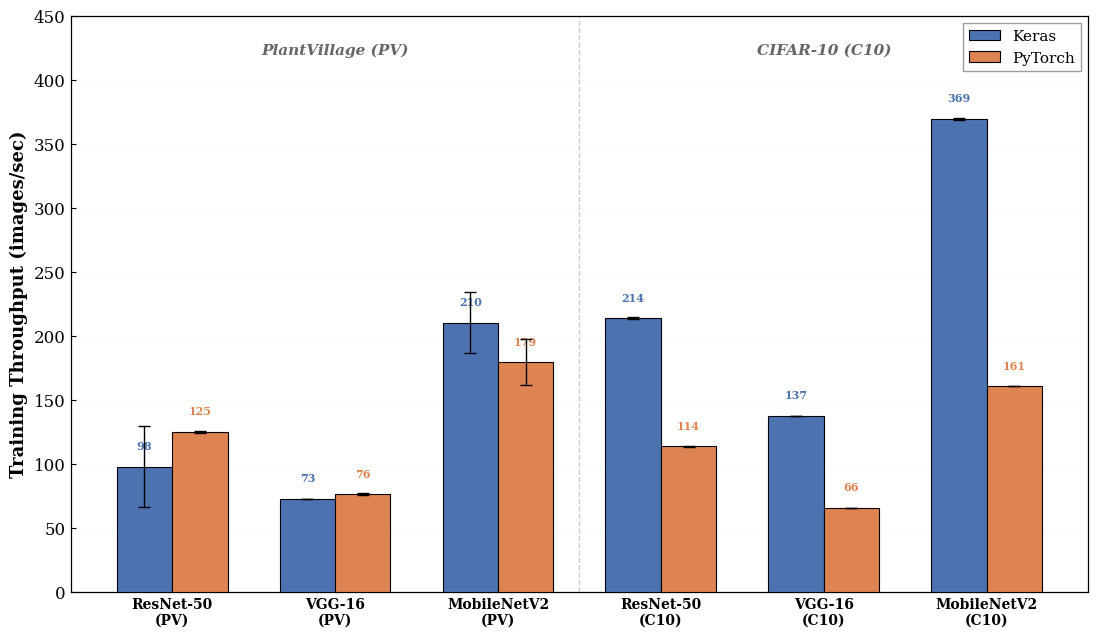

Python code for this plot: (Note: this script raises an exception after producing the figure.)
#!/usr/bin/env python3
"""Figure 8: Training throughput comparison bar chart."""

import matplotlib
matplotlib.use("Agg")
import matplotlib.pyplot as plt
import matplotlib.ticker as mticker
import numpy as np

plt.rcParams.update({
    "font.family": "serif",
    "font.serif": ["Times New Roman", "DejaVu Serif", "serif"],
    "axes.linewidth": 0.9,
    "xtick.direction": "in",
    "ytick.direction": "in",
})

KERAS_C   = "#4C72B0"
PYTORCH_C = "#DD8452"

# Data: (label, keras_mean, keras_std, pytorch_mean, pytorch_std)
DATA = [
    ("ResNet-50\n(PV)",      97.9, 31.9,  124.9, 0.9),
    ("VGG-16\n(PV)",        72.8, 0.1,   76.3, 0.6),
    ("MobileNetV2\n(PV)",   210.3, 23.7,  179.3, 17.9),
    ("ResNet-50\n(C10)",    213.9, 0.6,   113.7, 0.2),
    ("VGG-16\n(C10)",       137.4, 0.3,   65.7, 0.1),
    ("MobileNetV2\n(C10)",  369.4, 1.0,   160.8, 0.3),
]


def main():
    labels = [d[0] for d in DATA]
    k_mean = [d[1] for d in DATA]
    k_std  = [d[2] for d in DATA]
    p_mean = [d[3] for d in DATA]
    p_std  = [d[4] for d in DATA]

    n = len(labels)
    x = np.arange(n)
    w = 0.34

    fig, ax = plt.subplots(figsize=(11, 6.4), dpi=300)
    fig.patch.set_facecolor("white")

    bars_k = ax.bar(x - w/2, k_mean, w, yerr=k_std,
                    color=KERAS_C, edgecolor="black", linewidth=0.8,
                    capsize=4, error_kw={"lw": 1.0, "capthick": 1.0},
                    label="Keras", zorder=3)
    bars_p = ax.bar(x + w/2, p_mean, w, yerr=p_std,
                    color=PYTORCH_C, edgecolor="black", linewidth=0.8,
                    capsize=4, error_kw={"lw": 1.0, "capthick": 1.0},
                    label="PyTorch", zorder=3)

    # Value labels on top
    for bar, val in zip(bars_k, k_mean):
        ax.text(bar.get_x() + bar.get_width()/2,
                bar.get_height() + 12,
                f"{val:.0f}", ha="center", va="bottom",
                fontsize=8, color=KERAS_C, fontweight="bold")
    for bar, val in zip(bars_p, p_mean):
        ax.text(bar.get_x() + bar.get_width()/2,
                bar.get_height() + 12,
                f"{val:.0f}", ha="center", va="bottom",
                fontsize=8, color=PYTORCH_C, fontweight="bold")

    # Vertical separator
    ax.axvline(2.5, color="#CCCCCC", linestyle="--", linewidth=1.0, zorder=1)
    ax.text(1.0, 420, "PlantVillage (PV)", ha="center", fontsize=11,
            color="#666", fontstyle="italic", fontweight="bold")
    ax.text(4.0, 420, "CIFAR-10 (C10)", ha="center", fontsize=11,
            color="#666", fontstyle="italic", fontweight="bold")

    # Styling
    ax.set_xticks(x)
    ax.set_xticklabels(labels, fontsize=10, fontweight="bold")
    ax.set_ylabel("Training Throughput (images/sec)", fontsize=13,
                  fontweight="bold")
    ax.set_ylim(0, 450)
    ax.yaxis.set_major_locator(mticker.MultipleLocator(50))
    ax.tick_params(axis="y", labelsize=12)
    ax.grid(True, axis="y", linestyle="-", alpha=0.15, linewidth=0.5,
            color="#CCCCCC")
    ax.set_axisbelow(True)
    ax.legend(fontsize=11, loc="upper right", framealpha=0.95,
              edgecolor="#999", fancybox=False)

    plt.tight_layout(pad=0.8)
    for fmt in ("png", "pdf"):
        out = f"plots/fig8_throughput_comparison.{fmt}"
        fig.savefig(out, dpi=300, facecolor="white")
        print(f"[Saved] {out}")
    plt.close(fig)


if __name__ == "__main__":
    main()
